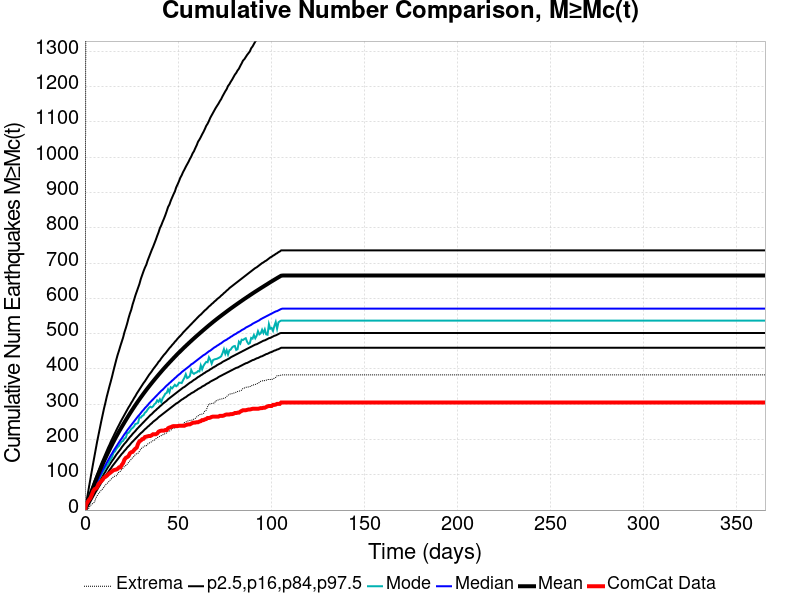

The file beside this chart, header and first rows:
Time (days), ComCat Data, Simulation Mean, Simulation Median, Simulation Mode, Simulation Minimum, Simulation Maximum, 2.5 %-ile, 16 %-ile, 84 %-ile, 97.5 %-ile
0.0, 0.0, 0.0, 0.0, 0.0, 0.0, 0.0, 0.0, 0.0, 0.0, 0.0
0.732, 17.0, 10.93, 9.0, 9.0, 0.0, 2310, 4.0, 6.0, 14.0, 22.0
1.464, 23.0, 21.99, 19.0, 18.0, 1.0, 2836, 10.0, 14.0, 26.0, 43.0
2.196, 29.0, 33.06, 29.0, 28.0, 6.0, 3078, 17.0, 22.0, 37.0, 66.0
2.928, 34.0, 43.8, 38.0, 37.0, 13.0, 3370, 24.0, 30.0, 49.0, 88.0
3.66, 43.0, 54.32, 47.0, 45.0, 16.0, 3606, 31.0, 38.0, 60.0, 110.0
4.392, 53.0, 64.6, 56.0, 51.0, 20.0, 3753, 38.0, 46.0, 71.0, 132.0
5.124, 59.0, 74.68, 65.0, 62.0, 22.0, 3877, 45.0, 54.0, 82.0, 153.0
5.856, 61.0, 84.61, 73.0, 70.0, 34.0, 3968, 52.0, 61.0, 92.0, 174.0
6.588, 65.0, 94.18, 81.0, 77.0, 41.0, 4042, 58.0, 69.0, 102.0, 195.0
7.32, 74.0, 103.4, 89.0, 86.0, 47.0, 4169, 65.0, 76.0, 112.0, 214.0
8.052, 78.0, 112.6, 97.0, 93.0, 52.0, 4292, 71.0, 83.0, 122.0, 233.0
8.784, 82.0, 121.4, 105.0, 100.0, 56.0, 4400, 78.0, 90.0, 132.0, 252.0
9.516, 86.0, 130.1, 113.0, 107.0, 60.0, 4605, 84.0, 96.0, 141.0, 270.0
10.25, 92.0, 138.6, 120.0, 113.0, 65.0, 4711, 90.0, 103.0, 150.0, 288.0
10.98, 94.0, 147.1, 127.0, 119.0, 71.0, 4793, 96.0, 109.0, 159.0, 304.0
11.71, 97.0, 155.2, 134.0, 127.0, 75.0, 5194, 102.0, 116.0, 168.0, 321.0
12.44, 101.0, 163.3, 141.0, 129.0, 78.0, 5802, 107.0, 122.0, 177.0, 336.0
13.18, 104.0, 171.2, 148.0, 139.0, 83.0, 6150, 113.0, 128.0, 185.0, 351.0
13.91, 107.0, 179, 155.0, 144.0, 87.0, 6439, 118.0, 134.0, 194.0, 365.0
14.64, 110.0, 186.5, 161.0, 151.0, 90.0, 6663, 124.0, 140.0, 202.0, 380.0
15.37, 113.0, 194, 168.0, 163.0, 95.0, 6860, 129.0, 145.0, 210.0, 396.0
16.1, 114.0, 201.3, 174.0, 166.0, 96.0, 7038, 134.0, 151.0, 218.0, 411.0
16.84, 115.0, 208.4, 180.0, 173.0, 97.0, 7227, 139.0, 157.0, 226.0, 426.0
17.57, 117.0, 215.4, 186.0, 178.0, 103.0, 7377, 144.0, 162.0, 234.0, 440.0
18.3, 121.0, 222.3, 192.0, 182.0, 108.0, 7509, 149.0, 167.0, 241.0, 452.0
19.03, 121.0, 229, 198.0, 188.0, 110.0, 7613, 154.0, 172.0, 249.0, 465.0
19.76, 128.0, 235.7, 203.0, 194.0, 115.0, 7735, 159.0, 178.0, 256.0, 477.0
20.49, 133.0, 242.1, 209.0, 196.0, 119.0, 7820, 163.0, 183.0, 263.0, 489.0
21.23, 143.0, 248.6, 215.0, 203.0, 124.0, 7916, 168.0, 188.0, 270.0, 504.0
21.96, 148.0, 255, 220.0, 205.0, 126.0, 7999, 172.0, 192.0, 277.0, 516.0
22.69, 150.0, 261.3, 226.0, 218.0, 130.0, 8072, 177.0, 197.0, 284.0, 529.0
23.42, 153.0, 267.6, 231.0, 219.0, 135.0, 8133, 181.0, 202.0, 291.0, 544.0
24.15, 161.0, 273.8, 236.0, 224.0, 140.0, 8193, 185.0, 207.0, 297.0, 557.0
24.89, 164.0, 279.8, 241.0, 230.0, 144.0, 8247, 190.0, 211.0, 304.0, 568.0
25.62, 165.0, 285.7, 246.0, 233.0, 149.0, 8300, 194.0, 216.0, 310.0, 583.0
26.35, 170.0, 291.6, 251.0, 237.0, 152.0, 8353, 198.0, 220.0, 317.0, 595.0
27.08, 174.0, 297.4, 256.0, 244.0, 158.0, 8394, 202.0, 224.0, 323.0, 608.0
27.81, 177.0, 303, 261.0, 245.0, 160.0, 8450, 206.0, 229.0, 330.0, 619.0
28.55, 188.0, 308.6, 266.0, 247.0, 161.0, 8494, 210.0, 233.0, 336.0, 630.0
29.28, 195.0, 314.1, 270.0, 263.0, 167.0, 8551, 214.0, 237.0, 342.0, 641.0
30.01, 197.0, 319.5, 275.0, 262.0, 173.0, 8599, 218.0, 241.0, 348.0, 655.0
30.74, 201.0, 324.8, 280.0, 267.0, 177.0, 8640, 221.0, 245.0, 354.0, 666.0
31.47, 202.0, 330.1, 284.0, 269.0, 179.0, 8665, 225.0, 249.0, 360.0, 677.0
32.21, 207.0, 335.2, 289.0, 276.0, 182.0, 8704, 229.0, 253.0, 365.0, 687.0
32.94, 208.0, 340.3, 293.0, 279.0, 182.0, 8758, 232.0, 257.0, 371.0, 695.0
33.67, 209.0, 345.4, 297.0, 285.0, 187.0, 8790, 236.0, 261.0, 377.0, 707.0
34.4, 210.0, 350.3, 302.0, 290.0, 190.0, 8835, 239.0, 265.0, 383.0, 717.0
35.13, 210.0, 355.2, 306.0, 293.0, 191.0, 8867, 243.0, 269.0, 388.0, 727.0
35.87, 212.0, 360, 310.0, 291.0, 194.0, 8905, 246.0, 272.0, 393.0, 737.0
36.6, 215.0, 364.8, 314.0, 294.0, 197.0, 8937, 250.0, 276.0, 399.0, 746.0
37.33, 215.0, 369.5, 318.0, 300.0, 198.0, 8973, 253.0, 280.0, 404.0, 756.0
38.06, 215.0, 374.2, 322.0, 303.0, 202.0, 9009, 256.0, 283.0, 409.0, 766.0
38.79, 217.0, 378.8, 326.0, 311.0, 205.0, 9034, 259.0, 287.0, 414.0, 777.0
39.53, 222.0, 383.4, 330.0, 307.0, 207.0, 9083, 263.0, 290.0, 420.0, 787.0
40.26, 224.0, 388, 334.0, 314.0, 209.0, 9107, 266.0, 294.0, 424.0, 799.0
40.99, 225.0, 392.5, 338.0, 306.0, 211.0, 9141, 269.0, 297.0, 430.0, 807.0
41.72, 225.0, 397, 341.0, 317.0, 213.0, 9178, 272.0, 301.0, 435.0, 817.0
42.45, 225.0, 401.3, 345.0, 323.0, 216.0, 9207, 275.0, 304.0, 440.0, 826.0
43.19, 227.0, 405.6, 349.0, 330.0, 216.0, 9238, 278.0, 307.0, 444.0, 836.0
... 440 more rows
